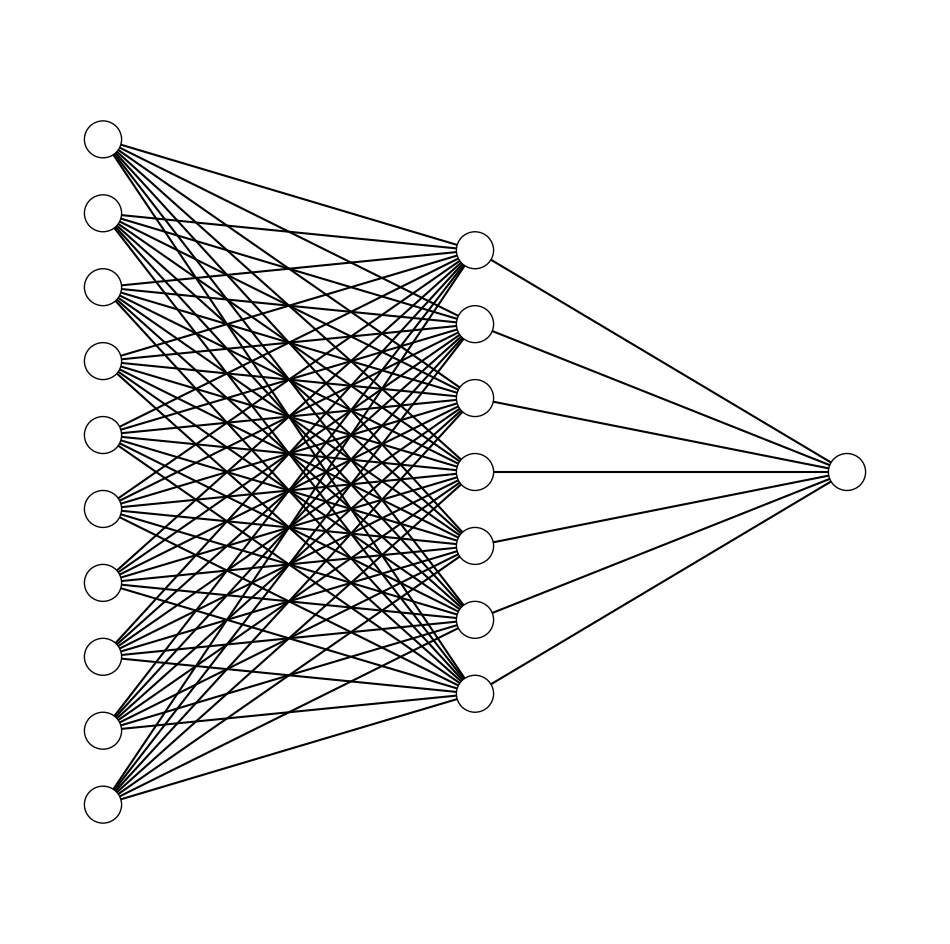

Write the Python code that produced this figure.
import matplotlib.pyplot as plt

def draw_neural_net(ax, left, right, bottom, top, layer_sizes):
    '''
    Draw a neural network cartoon using matplotilb.
    
    :usage:
        >>> fig = plt.figure(figsize=(12, 12))
        >>> draw_neural_net(fig.gca(), .1, .9, .1, .9, [4, 7, 2])
    
    :parameters:
        - ax : matplotlib.axes.AxesSubplot
            The axes on which to plot the cartoon (get e.g. by plt.gca())
        - left : float
            The center of the leftmost node(s) will be placed here
        - right : float
            The center of the rightmost node(s) will be placed here
        - bottom : float
            The center of the bottommost node(s) will be placed here
        - top : float
            The center of the topmost node(s) will be placed here
        - layer_sizes : list of int
            List of layer sizes, including input and output dimensionality
    '''
    n_layers = len(layer_sizes)
    v_spacing = (top - bottom)/float(max(layer_sizes))
    h_spacing = (right - left)/float(len(layer_sizes) - 1)
    # Nodes
    for n, layer_size in enumerate(layer_sizes):
        layer_top = v_spacing*(layer_size - 1)/2. + (top + bottom)/2.
        for m in range(layer_size):
            circle = plt.Circle((n*h_spacing + left, layer_top - m*v_spacing), v_spacing/4.,
                                color='w', ec='k', zorder=4)
            ax.add_artist(circle)
    # Edges
    for n, (layer_size_a, layer_size_b) in enumerate(zip(layer_sizes[:-1], layer_sizes[1:])):
        layer_top_a = v_spacing*(layer_size_a - 1)/2. + (top + bottom)/2.
        layer_top_b = v_spacing*(layer_size_b - 1)/2. + (top + bottom)/2.
        for m in range(layer_size_a):
            for o in range(layer_size_b):
                line = plt.Line2D([n*h_spacing + left, (n + 1)*h_spacing + left],
                                  [layer_top_a - m*v_spacing, layer_top_b - o*v_spacing], c='k')
                ax.add_artist(line)

fig = plt.figure(figsize=(12, 12))
ax = fig.gca()
ax.axis('off')
draw_neural_net(ax, .1, .9, .1, .9, [10, 7, 1])
fig.savefig('nn.png')